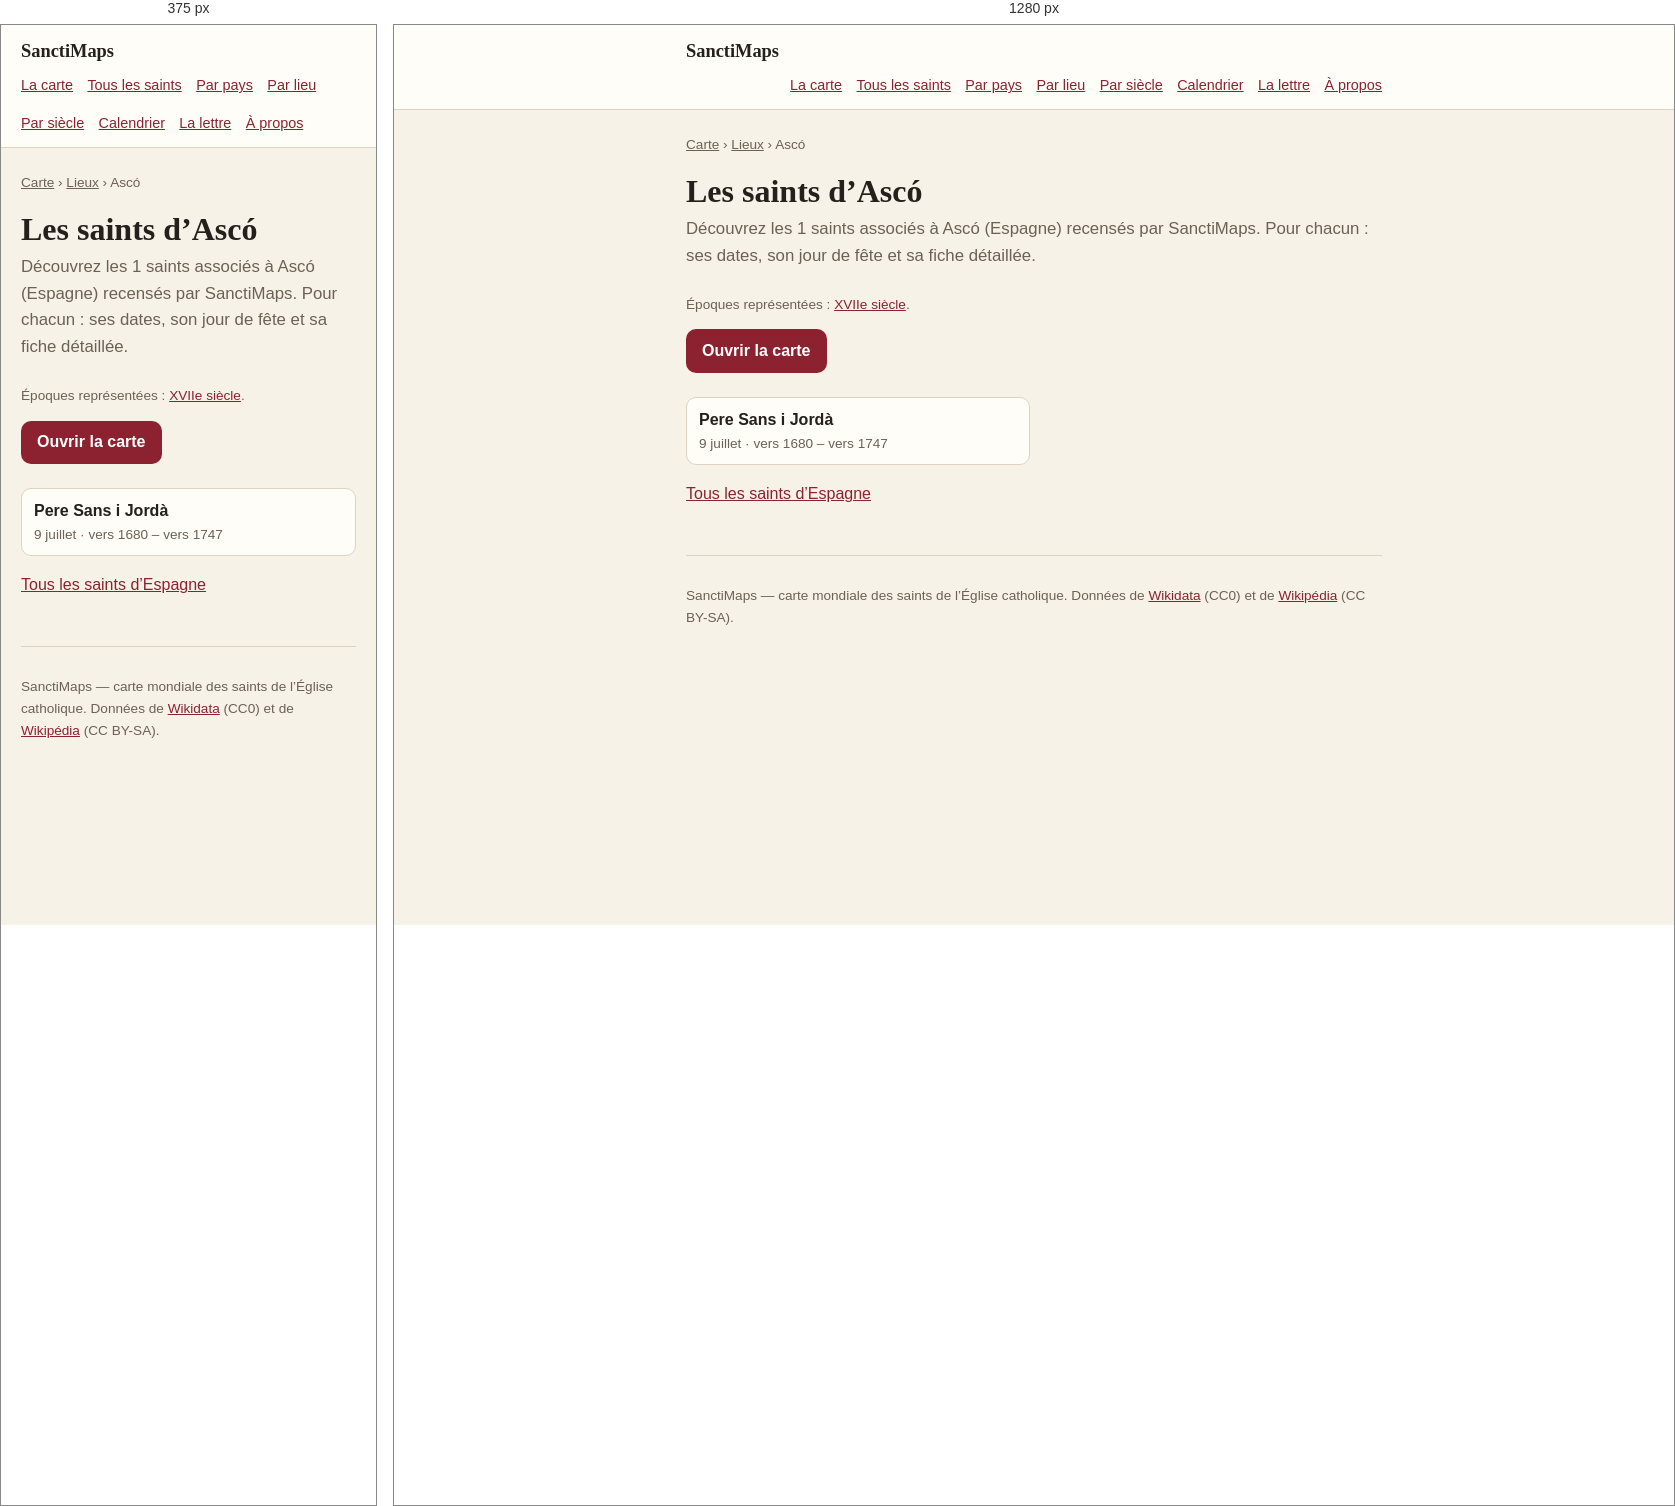
Rendered at 375 px and 1280 px, left to right.

<!-- file: index.html -->
<!doctype html>
<html lang="fr">
<head>
<meta charset="utf-8">
<meta name="viewport" content="width=device-width, initial-scale=1">
<title>Les saints d’Ascó — 1 saints | SanctiMaps</title>
<meta name="description" content="Les 1 saints nés d’Ascó (Espagne) : Pere Sans i Jordà.">
<link rel="canonical" href="https://sanctimaps.fr/lieux/asco/">
<meta property="og:type" content="article">
<meta property="og:title" content="Les saints d’Ascó — 1 saints | SanctiMaps">
<meta property="og:description" content="Les 1 saints nés d’Ascó (Espagne) : Pere Sans i Jordà.">
<meta property="og:url" content="https://sanctimaps.fr/lieux/asco/">
<meta property="og:site_name" content="SanctiMaps">
<meta name="color-scheme" content="light dark">
<link rel="icon" href="../../favicon.ico" sizes="16x16 32x32 48x48">
<link rel="icon" type="image/png" sizes="16x16" href="../../icons/icon-16.png">
<link rel="icon" type="image/png" sizes="32x32" href="../../icons/icon-32.png">
<link rel="icon" type="image/png" sizes="192x192" href="../../icons/icon-192.png">
<link rel="apple-touch-icon" sizes="180x180" href="../../icons/apple-touch-icon.png">
<link rel="manifest" href="../../site.webmanifest">
<meta name="theme-color" content="#f8eede">
<meta property="og:image" content="https://sanctimaps.fr/icons/icon-512.png">
<meta name="twitter:card" content="summary">
<link rel="alternate" type="application/atom+xml" title="SanctiMaps — le saint du jour" href="../../feed.xml">
<link rel="stylesheet" href="../../src/css/page.css">
<script>
// Le thème choisi sur la carte vaut aussi ici, et se pose avant le premier
// rendu : une page claire qui vire au sombre après coup se voit.
try {
  var saved = localStorage.getItem('sanctimaps.theme.v1');
  if (saved === 'light' || saved === 'dark') document.documentElement.setAttribute('data-theme', saved);
} catch (e) { /* sans stockage, on suit le navigateur */ }
</script>
<script type="application/ld+json">{"@context":"https://schema.org","@type":"Place","name":"Ascó","address":{"@type":"PostalAddress","addressLocality":"Ascó","addressCountry":"ESP"},"geo":{"@type":"GeoCoordinates","latitude":41.1808,"longitude":0.5672},"url":"https://sanctimaps.fr/lieux/asco/"}</script>
<script type="application/ld+json">{"@context":"https://schema.org","@type":"BreadcrumbList","itemListElement":[{"@type":"ListItem","position":1,"name":"SanctiMaps","item":"https://sanctimaps.fr/"},{"@type":"ListItem","position":2,"name":"Lieux","item":"https://sanctimaps.fr/lieux/"},{"@type":"ListItem","position":3,"name":"Les saints d’Ascó","item":"https://sanctimaps.fr/lieux/asco/"}]}</script>
<script type="application/ld+json">{"@context":"https://schema.org","@type":"ItemList","numberOfItems":1,"itemListElement":[{"@type":"ListItem","position":1,"name":"Pere Sans i Jordà","url":"https://sanctimaps.fr/saints/pere-sans-i-jorda/"}]}</script>
</head>
<body>
<header class="top">
  <div class="top__in">
    <a class="top__brand" href="../../index.html">SanctiMaps</a>
    <nav class="top__nav">
      <a href="../../index.html">La carte</a>
      <a href="../../saints/">Tous les saints</a>
      <a href="../../pays/">Par pays</a>
      <a href="../../lieux/">Par lieu</a>
      <a href="../../epoques/">Par siècle</a>
      <a href="../../calendrier/">Calendrier</a>
      <a href="../../lettre/">La lettre</a>
      <a href="../../a-propos/">À propos</a>
    </nav>
  </div>
</header>
<div class="wrap">
<nav class="crumbs"><a href="../../index.html">Carte</a> › <a href="../">Lieux</a> › Ascó</nav>
<h1>Les saints d’Ascó</h1>
<p class="lede">Découvrez les 1 saints associés à Ascó (Espagne) recensés par SanctiMaps. Pour chacun : ses dates, son jour de fête et sa fiche détaillée.</p>
<p class="note">Époques représentées : <a href="../../epoques/17e-siecle/">XVIIe siècle</a>.</p>

<a class="go" href="../../index.html">Ouvrir la carte</a>
<ul class="cards">
  <li><a href="../../saints/pere-sans-i-jorda/"><b>Pere Sans i Jordà</b><span>9 juillet · vers 1680 – vers 1747</span></a></li>
</ul>
<p><a href="../../pays/espagne/">Tous les saints d’Espagne</a></p>
<footer class="foot">
  <p>SanctiMaps — carte mondiale des saints de l’Église catholique.
  Données de <a href="https://www.wikidata.org/" rel="noreferrer">Wikidata</a> (CC0)
  et de <a href="https://fr.wikipedia.org/" rel="noreferrer">Wikipédia</a> (CC BY-SA).</p>
</footer>
</div>
</body>
</html>


/* @media block from page.css */
@media (max-width: 34rem) {
  .plain { columns: 1; }
}